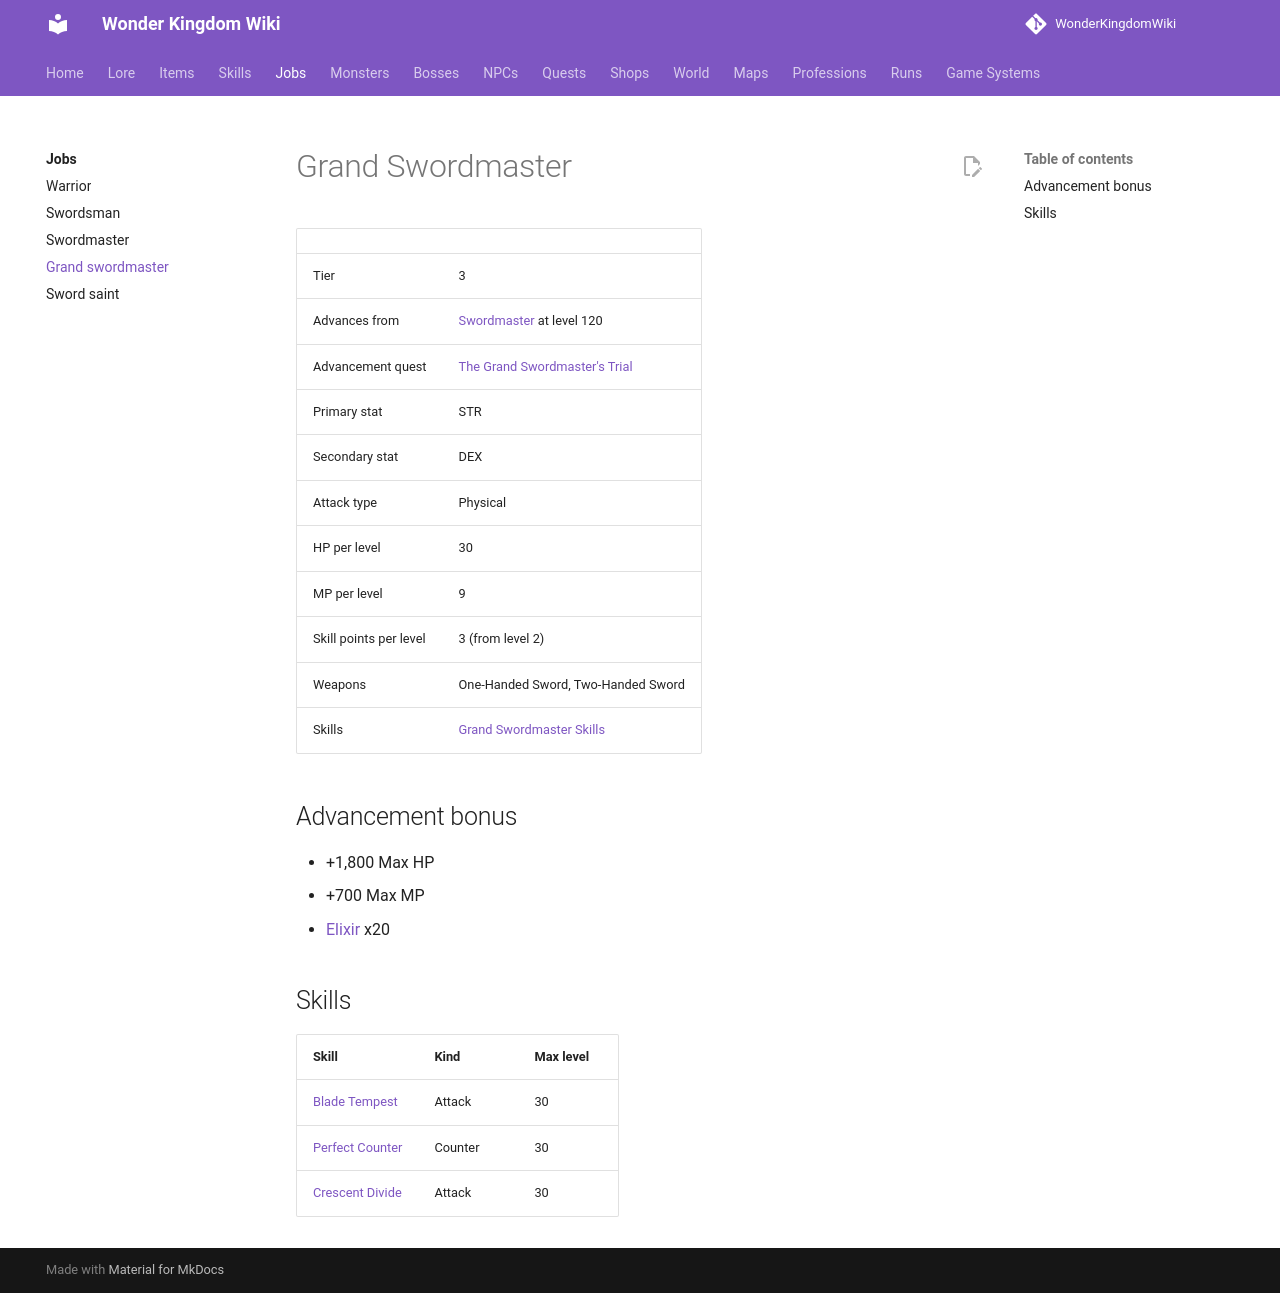

repository: alonohana627/WonderKingdomWiki · page: pr-preview/pr-4/jobs/grand_swordmaster/index.html · generator: mkdocs

<!-- Generated by tools/generate.py from GameLib. Do not edit: changes are overwritten. -->

# Grand Swordmaster

|  |  |
|---|---|
| Tier | 3 |
| Advances from | [Swordmaster](../jobs/swordmaster.md) at level 120 |
| Advancement quest | [The Grand Swordmaster's Trial](../quests/grand_swordmasters_trial.md) |
| Primary stat | STR |
| Secondary stat | DEX |
| Attack type | Physical |
| HP per level | 30 |
| MP per level | 9 |
| Skill points per level | 2.2 (from level 121) |
| Weapons | One-Handed Sword, Two-Handed Sword |
| Skills | [Grand Swordmaster Skills](../skills/grand_swordmaster.md) |

## Advancement bonus

- +1,800 Max HP
- +700 Max MP
- [Elixir](../items/elixir.md) x20

## Skills

| Skill | Kind | Max level |
|---|---|---|
| [Blade Tempest](../skills/grand_swordmaster.md#blade-tempest) | Attack | 30 |
| [Perfect Counter](../skills/grand_swordmaster.md#perfect-counter) | Counter | 30 |
| [Crescent Divide](../skills/grand_swordmaster.md#crescent-divide) | Attack | 30 |
